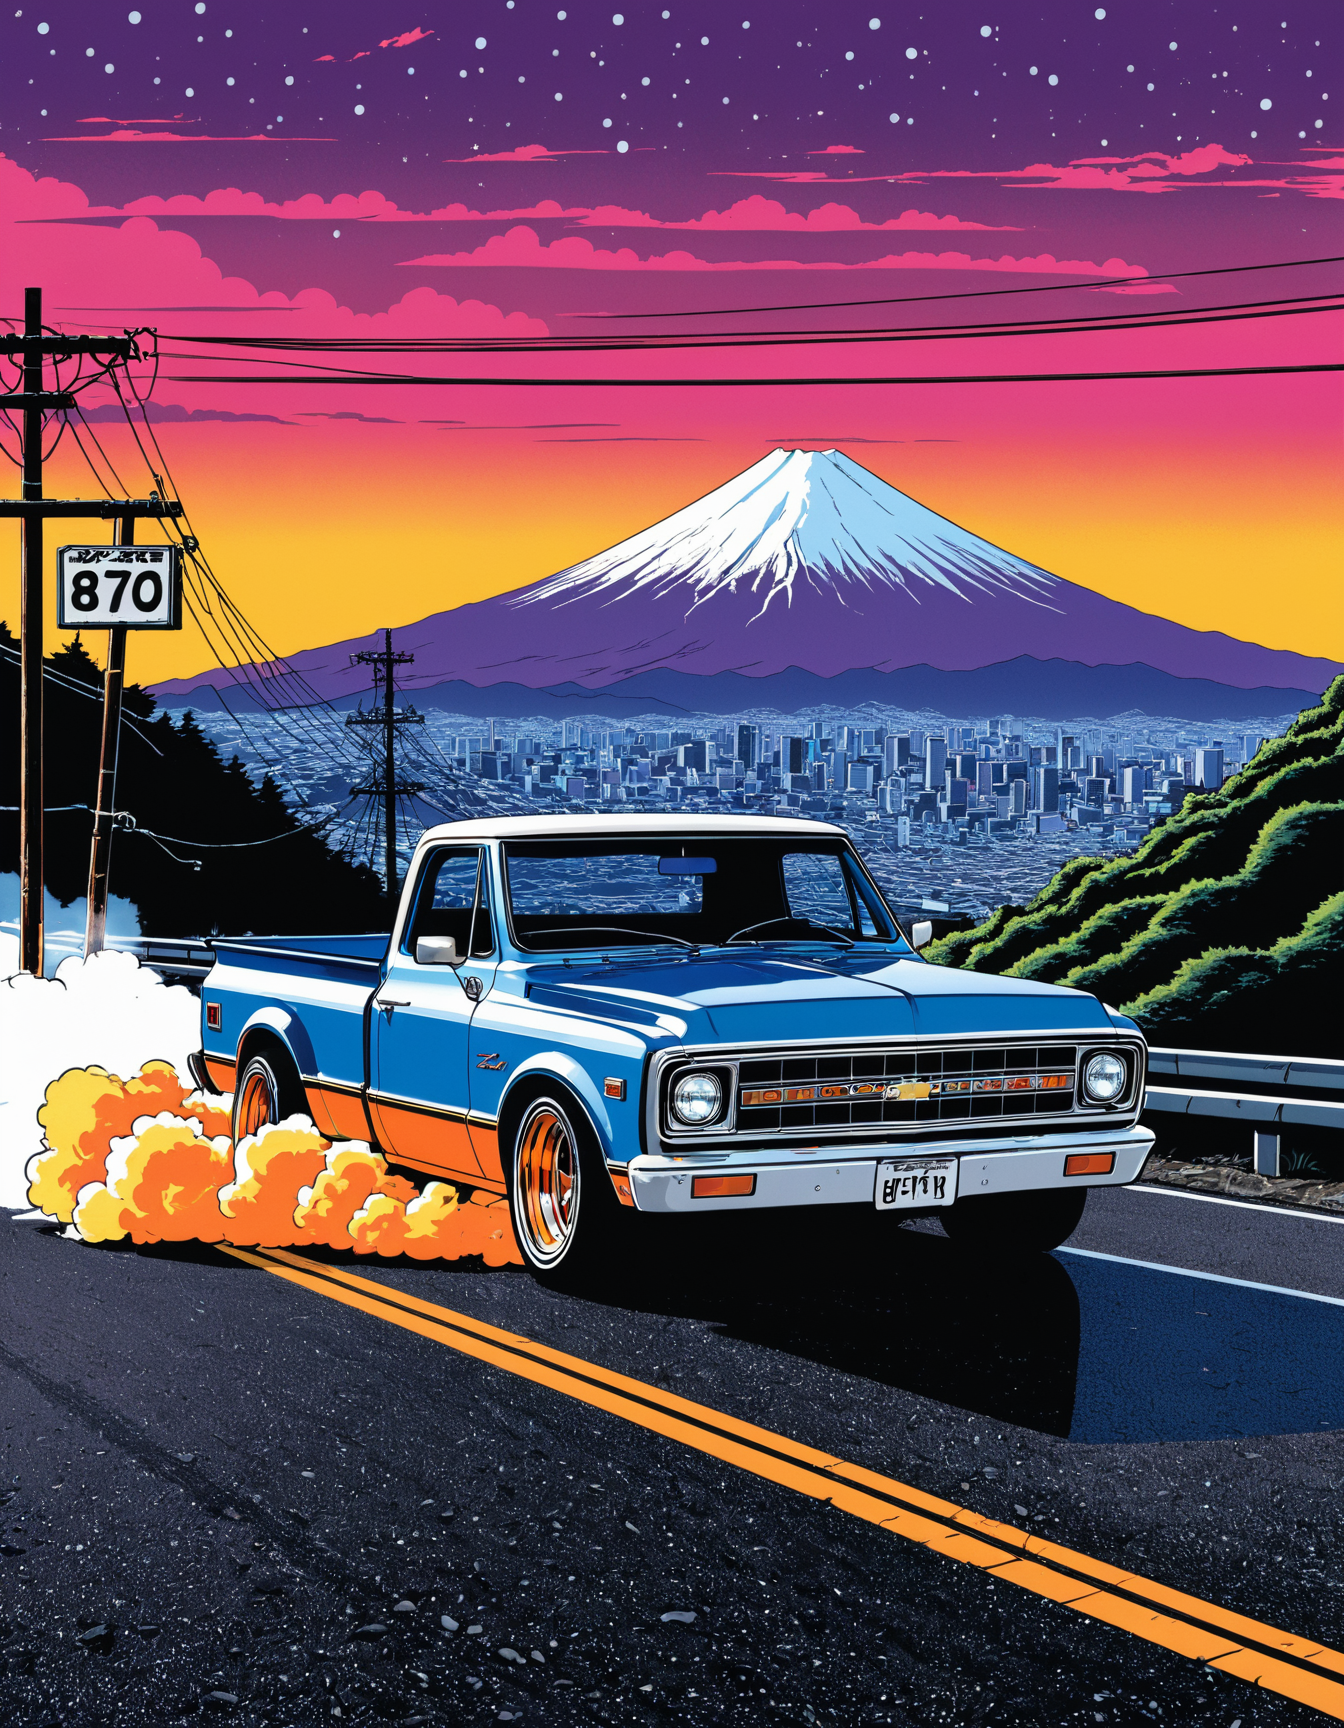
Generation parameters embedded in this image by AUTOMATIC1111 Stable Diffusion web UI or a fork of it (Forge, ...) (PNG 'parameters' text chunk):
A masterpiece of a cinematic shot of a classic 1970s blue two-tone Chevrolet C10 pickup truck drifting around a hairpin turn, powersliding on an asphalt mountain road in Japan with rear tires smoking and dust clouds. The background features Mount Fuji in the distance (1.2 scale) under a beautiful dramatic sunset sky with a color gradient from indigo blue to purple to hot pink and golden orange. A Shinto torii gate is visible as a silhouette, accompanied by roadside telephone poles. The art style is heavily stylized 80s retro anime (1.3 scale), inspired by Initial D, Speed Racer, vibrant comic book coloring, bold inking, strong black outlines, screentone patterns, halftone dots, Retrowave, and Outrun aesthetic.
Negative prompt: deformed, blurry, bad anatomy, low quality
Steps: 30, Sampler: DPM++ 2M SDE, Schedule type: Karras, CFG scale: 6.0, Seed: 3794086855, Size: 896x1152, Model hash: dd08fa32f9, Model: juggernautXL_ragnarokBy, Denoising strength: 0.33, Hires upscale: 1.5, Hires steps: 15, Hires upscaler: 4xUltrasharp_4xUltrasharpV10, Version: v1.10.1